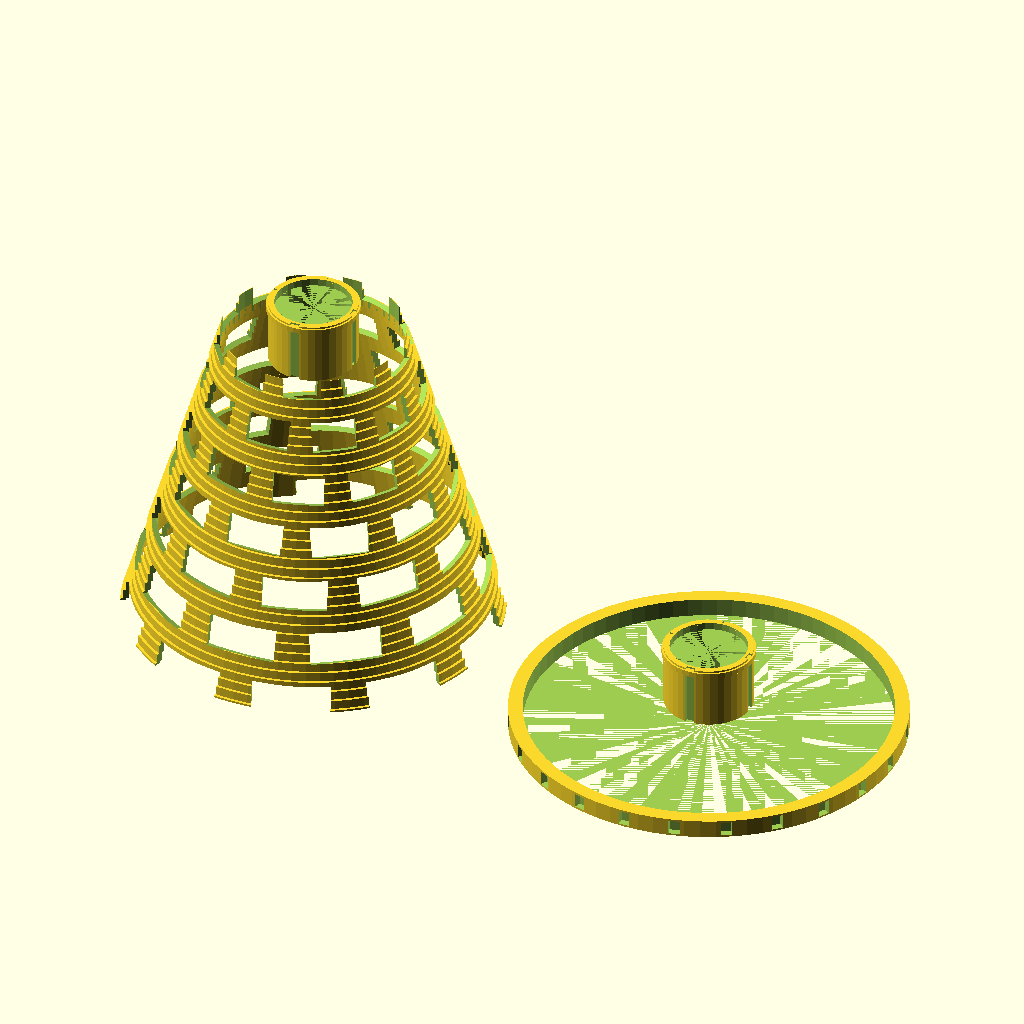
Cell 1: rendered with the file's own defaults.
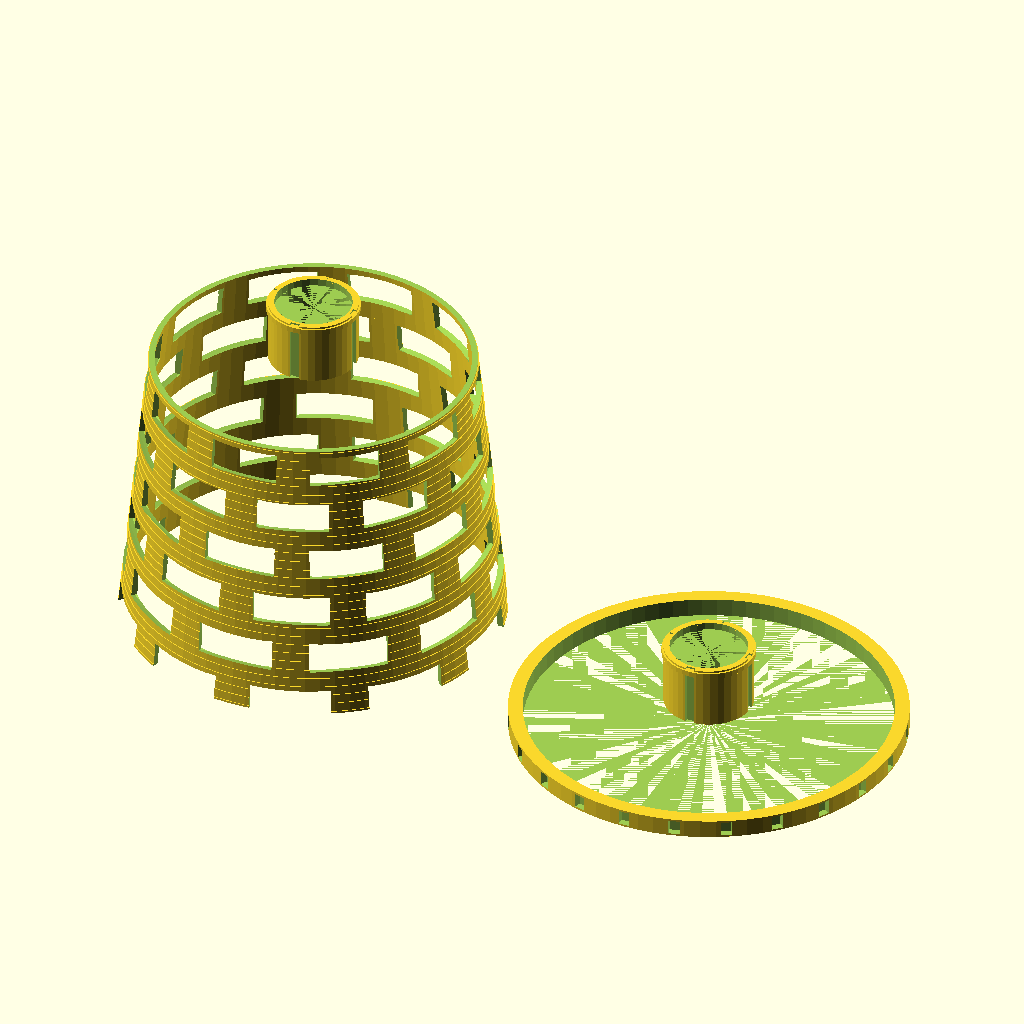
Cell 2: the same model with D_TOP = 160.
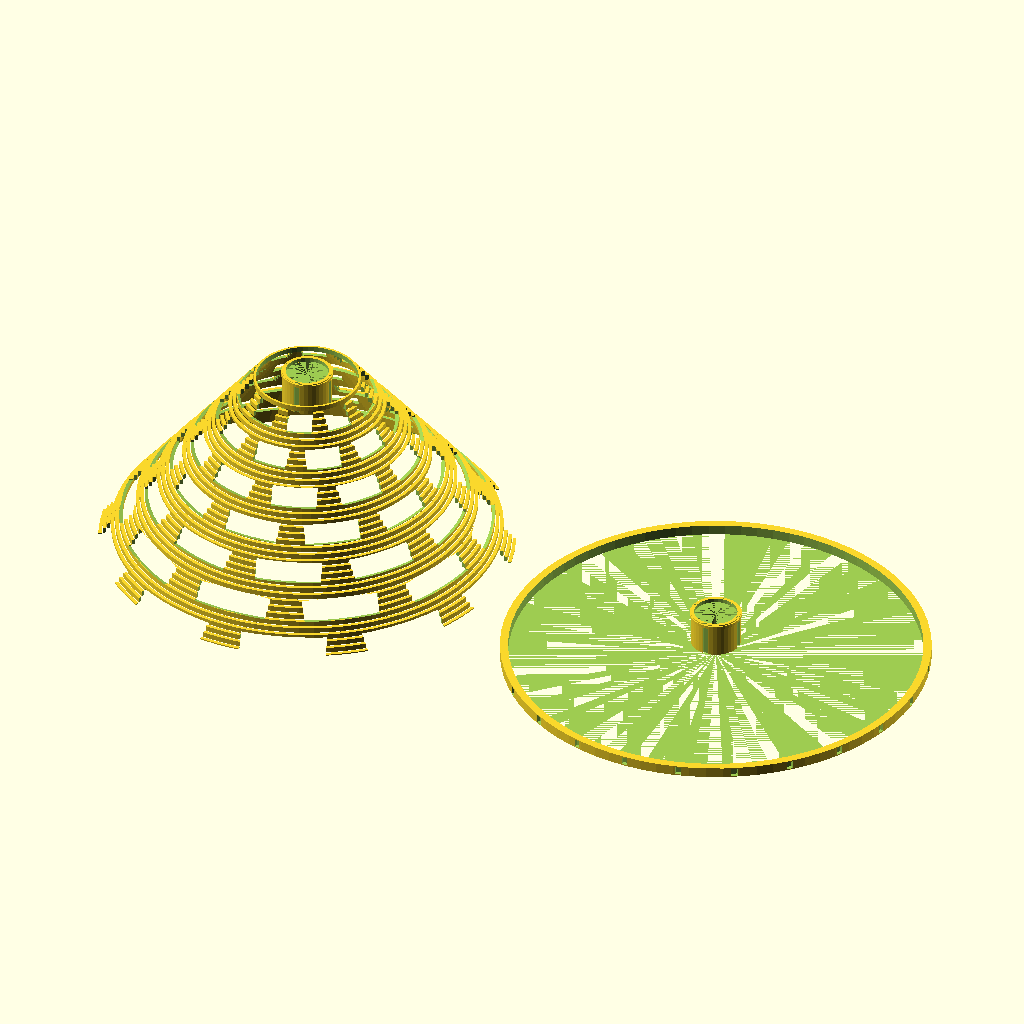
Cell 3: D_BOT = 400 (everything else at default).
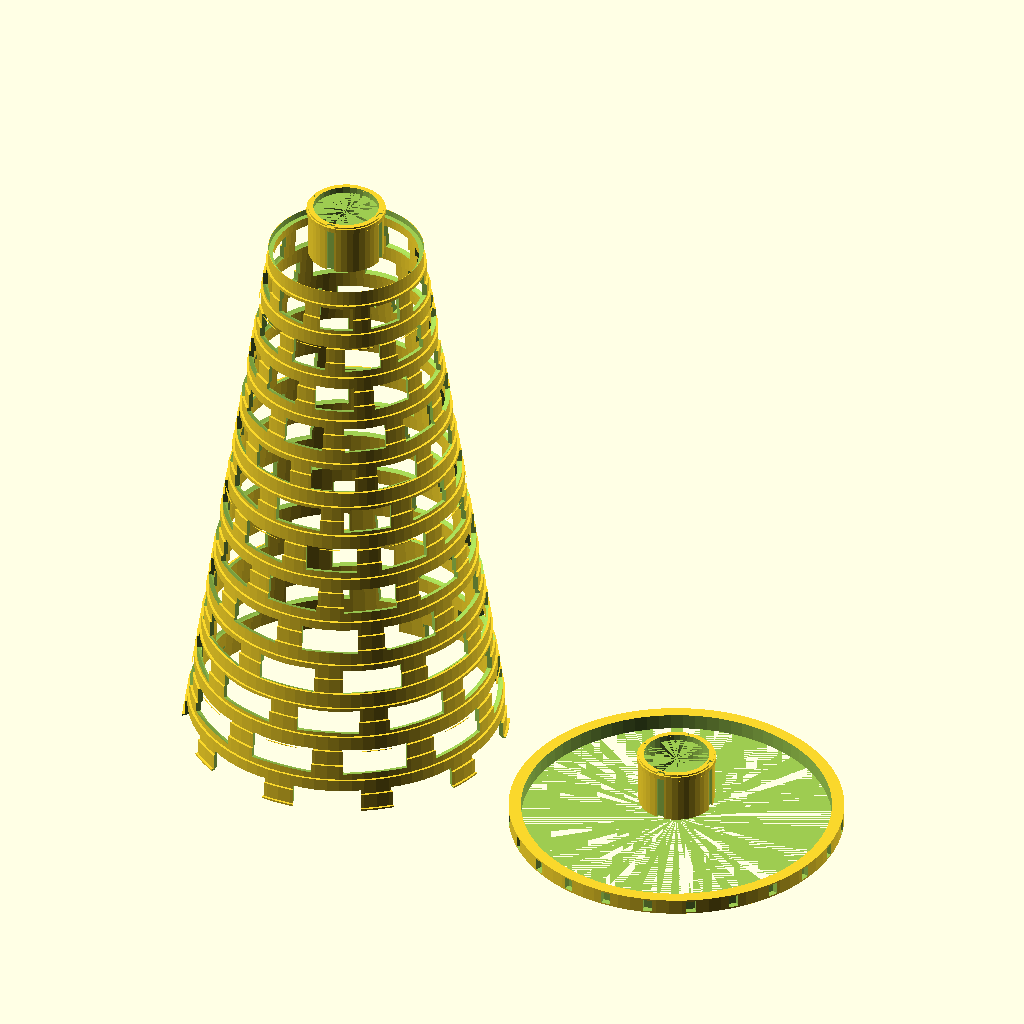
Cell 4 — HEIGHT set to 400, the other parameters unchanged.
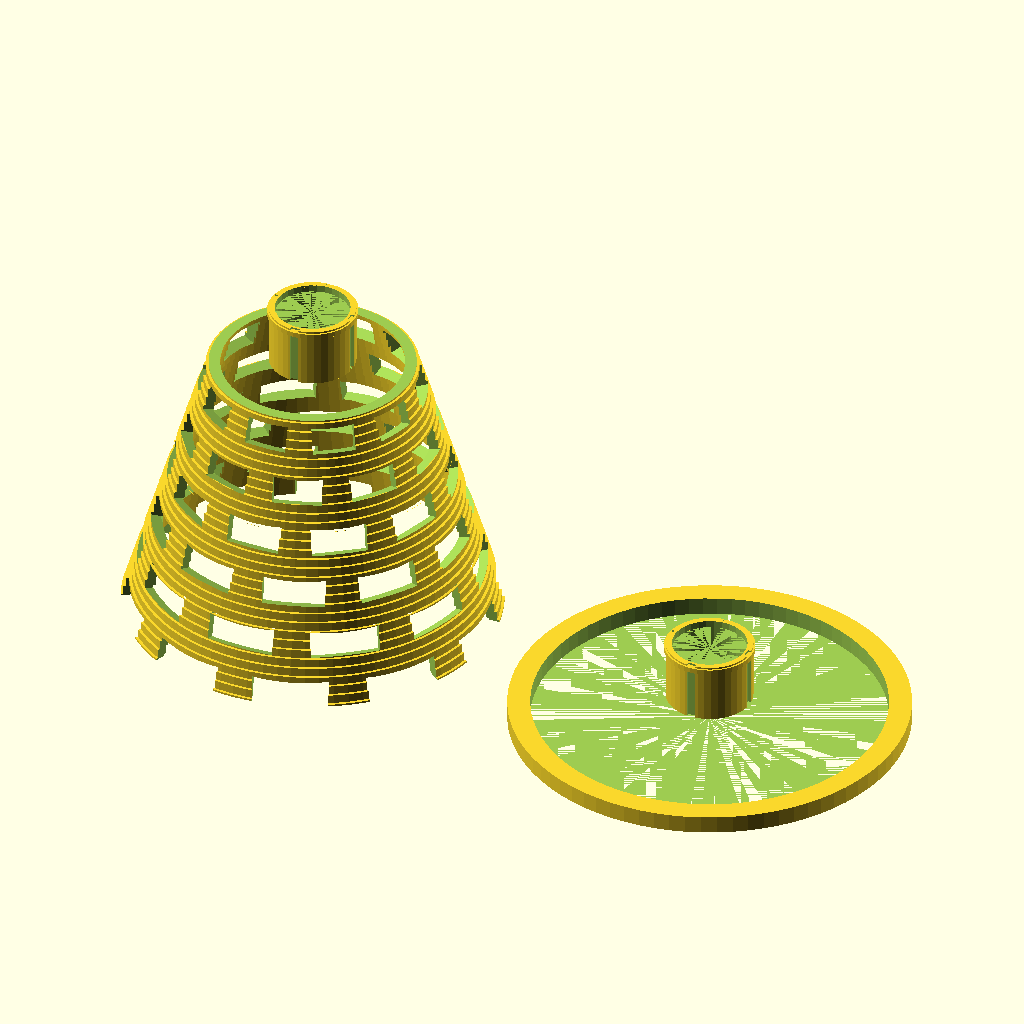
Cell 5 — WALL set to 6.4, the other parameters unchanged.
The same orthographic view direction (rotation 55°, 0°, 25°; colour scheme Cornfield) for every cell, with the view re-fitted per cell, so scale and position can differ between cells.
OpenSCAD source file models/math_art/schwartz_p_lamp.scad:
// Schwartz-P Minimal Surface Lamp Shade
// The Schwartz Primitive (P) surface satisfies: cos(x) + cos(y) + cos(z) = 0
// It's one of the triply periodic minimal surfaces (TPMS) — zero mean curvature everywhere
// Found in nature: butterfly wing scales, sea urchin spines, block copolymers
// This lamp shade approximates the P-surface's distinctive lattice topology
// as a cylindrical shell with mathematically-placed apertures
// DUAL COLOR: main shell (body) | inner rim + socket ring (accent)
// PETG 0.15mm, 4 walls, 0% infill (shell) — E27 socket, light passes through apertures
// For best effect: warm white LED inside, cream/white PETG shell

$fn = 48;

// ── Lamp dimensions ────────────────────────────────────────
D_TOP   = 80;     // E27 socket ring diameter
D_MID   = 165;    // Lamp mid-diameter
D_BOT   = 200;    // Lamp bottom diameter (flared)
HEIGHT  = 200;    // Total lamp height
WALL    = 3.2;    // Shell wall thickness
E27_D   = 42;     // E27 socket outer diameter (standard)
E27_H   = 30;     // E27 socket grip height

// ── Schwartz-P lattice parameters ─────────────────────────
// The P-surface in cylindrical projection gives diamond-shaped openings
// arranged in a face-centered cubic pattern when unrolled
CELL_H  = 28;     // Lattice cell height
N_CELLS = 10;     // Number of cells around circumference
APERTURE_SCALE = 0.62;  // Opening fraction (0=solid, 1=open)

// ── Conical shell profile ──────────────────────────────────
// Varying radius: tapers from D_BOT at bottom to D_TOP at top
function lamp_r(z) = D_BOT/2 + (D_TOP/2 - D_BOT/2) * (z/HEIGHT);
function lamp_r_outer(z) = lamp_r(z) + WALL;

// ── Schwartz-P aperture shape (per unit cell) ─────────────
// In the P-surface, each "window" is a saddle-shaped diamond
// Approximated as a rounded diamond (rotated square) in 2D
module p_aperture(w, h, rounding=0.35) {
    RD = min(w,h) * rounding;
    hull() {
        translate([0, h/2-RD]) circle(r=RD, $fn=16);
        translate([0, -h/2+RD]) circle(r=RD, $fn=16);
        translate([w/2-RD, 0]) circle(r=RD, $fn=16);
        translate([-w/2+RD, 0]) circle(r=RD, $fn=16);
    }
}

// ── Main shell with P-surface apertures ───────────────────
module lamp_shell() {
    // Generate shell as stacked ring sections with cut apertures
    STAGGER_ROWS = floor(HEIGHT / CELL_H);

    difference() {
        // Outer shell body (conical frustum)
        union() {
            // Conical frustum (outer) minus conical frustum (inner) = shell
            for(iz=[0:40]) {
                z = iz * HEIGHT/40;
                r_out = lamp_r_outer(z);
                r_in  = lamp_r(z);
                if(iz < 40)
                    translate([0,0,z])
                        linear_extrude(HEIGHT/40+0.1)
                            difference() {
                                circle(r=r_out, $fn=80);
                                circle(r=r_in,  $fn=80);
                            }
            }
            // Top socket ring (solid band for E27 attachment)
            translate([0,0,HEIGHT-E27_H-2])
                difference() {
                    cylinder(d=D_TOP+WALL*4, h=E27_H+2, $fn=60);
                    cylinder(d=E27_D-1, h=E27_H+4, $fn=30);
                }
            // Bottom rim (reinforced ring)
            difference() {
                cylinder(d=D_BOT+WALL*3, h=8, $fn=80);
                cylinder(d=D_BOT-4, h=9, $fn=80);
            }
        }

        // ── Cut the Schwartz-P apertures ──────────────────
        CELL_W_DEG = 360 / N_CELLS;
        AW = lamp_r(HEIGHT/2) * CELL_W_DEG * PI/180 * APERTURE_SCALE;  // aperture width mm
        AH = CELL_H * APERTURE_SCALE;

        for(row=[0:STAGGER_ROWS-1]) {
            z_center = row * CELL_H + CELL_H/2;
            stagger = (row % 2) * CELL_W_DEG/2;
            r_at_z = lamp_r(z_center);

            for(col=[0:N_CELLS-1]) {
                ang = col * CELL_W_DEG + stagger;
                translate([r_at_z*cos(ang), r_at_z*sin(ang), z_center])
                    rotate([0,0, ang])
                        rotate([90, 0, 0])
                            linear_extrude(r_at_z * CELL_W_DEG * PI/180 * 0.7, center=true)
                                p_aperture(AW, AH);
            }
        }

        // Exclude top and bottom solid zones from cuts
        translate([0,0,-1]) cylinder(d=D_BOT+WALL*4+2, h=10, $fn=80);  // protect bottom rim
        translate([0,0,HEIGHT-E27_H-4]) cylinder(d=D_TOP+WALL*5+2, h=E27_H+8, $fn=60);  // protect top
    }
}

// ── E27 socket grip ring (snap-in, locks bulb in) ─────────
module socket_ring() {
    difference() {
        cylinder(d=E27_D+6, h=E27_H+4, $fn=40);
        cylinder(d=E27_D-0.5, h=E27_H+6, $fn=30);
        // Grip slots (4× for tool-free tightening)
        for(a=[0,90,180,270]) rotate([0,0,a])
            translate([E27_D/2+1, -2.5, -1]) cube([4, 5, E27_H+6]);
    }
    // Retention lip (holds shade at correct height)
    translate([0,0,E27_H]) difference() {
        cylinder(d=E27_D+8, h=3, $fn=40);
        cylinder(d=E27_D-0.4, h=4, $fn=30);
    }
}

// ── Decorative bottom rim ring (accent color) ──────────────
module bottom_ring() {
    difference() {
        cylinder(d=D_BOT+WALL*3+2, h=10, $fn=80);
        cylinder(d=D_BOT-4, h=11, $fn=80);
        // Schwartz-P pattern etched on rim (decorative)
        for(i=[0:24])
            rotate([0,0, i*15]) translate([D_BOT/2+2, -3, 1])
                cube([6, 6, 8]);
    }
    // Label
    translate([0,0,4.5]) rotate([0,0,-90])
        linear_extrude(1.5)
            rotate([0,0,90]) {
                rotate_extrude(angle=180, $fn=80)
                    translate([D_BOT/2+WALL+2, 0]) square([1, 4]);
            }
}

// ── Assembly ──────────────────────────────────────────────
// Color 1 (PETG body): main lamp shell
lamp_shell();

// Color 2 (accent): socket ring + bottom rim ring
translate([0, 0, HEIGHT-E27_H-2]) socket_ring();
translate([D_BOT+WALL*3+20, 0, 0]) {
    bottom_ring();
    translate([0, 0, 15]) socket_ring();
}
Customizer parameters (derived from the source; name, type, default, range or options):
D_TOP: number, default 80
D_MID: number, default 165
D_BOT: number, default 200
HEIGHT: number, default 200
WALL: number, default 3.2
E27_D: number, default 42
E27_H: number, default 30
CELL_H: number, default 28
N_CELLS: number, default 10
APERTURE_SCALE: number, default 0.62
